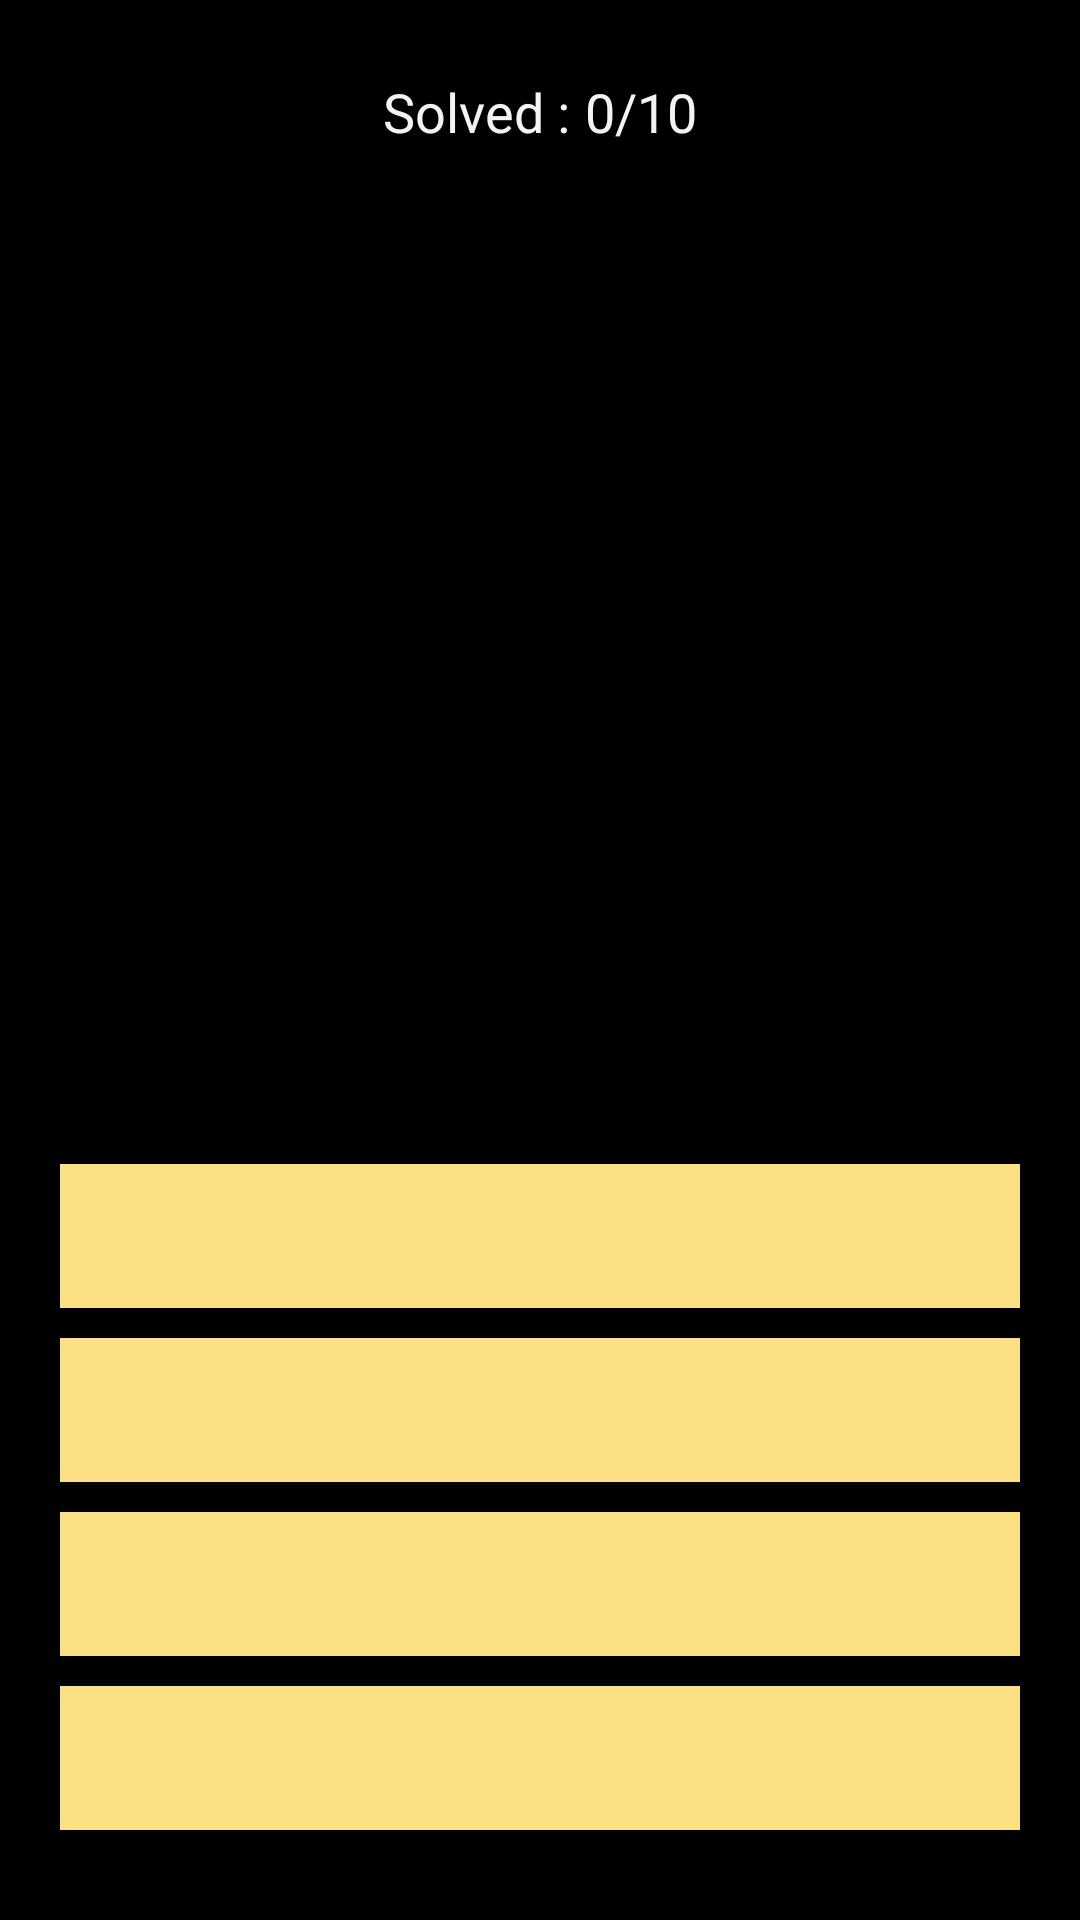

Write the Android layout XML for this screen, with the resource values it uses.
<!-- AndroidManifest.xml: application theme AppTheme -->
<!-- res/layout/activity_mathdash.xml -->
<?xml version="1.0" encoding="utf-8"?>
<LinearLayout xmlns:android="http://schemas.android.com/apk/res/android"
    android:layout_width="match_parent"
    android:layout_height="match_parent"
    android:orientation="vertical"
    android:background="@drawable/bgapp" >

    <LinearLayout
        android:id="@+id/linearLayout3"
        android:layout_width="match_parent"
        android:layout_height="wrap_content"
        android:layout_gravity="center"
        android:layout_marginLeft="20dp"
        android:layout_marginRight="20dp"
        android:layout_marginTop="20dp"
        android:gravity="center"
        android:orientation="vertical"
        android:padding="5dp" >

        <LinearLayout
            android:id="@+id/linearLayout2"
            android:layout_width="match_parent"
            android:layout_height="wrap_content"
            android:gravity="center" >

            <TextView
                android:id="@+id/textView1"
                android:layout_width="wrap_content"
                android:layout_height="wrap_content"
                android:layout_marginRight="5dp"
                android:text="@string/game_solved_label"
                android:textAppearance="?android:attr/textAppearanceMedium" />

            <TextView
                android:id="@+id/gameSolved"
                android:layout_width="wrap_content"
                android:layout_height="wrap_content"
                android:textAppearance="?android:attr/textAppearanceMedium"
                android:text="0/10" />
        </LinearLayout>


    </LinearLayout>

    <TextView
        android:id="@+id/gameEquation"
        android:layout_width="match_parent"
        android:layout_height="wrap_content"
        android:layout_gravity="center"
        android:layout_margin="20dp"
        android:layout_weight="1"
        android:gravity="center"
        android:textAppearance="?android:attr/textAppearanceLarge"
        android:textSize="70sp"
        android:textColor="@android:color/white" />

    <Button
        android:id="@+id/gameButton1"
        android:layout_width="fill_parent"
        android:layout_height="wrap_content"
        android:gravity="center"
        android:layout_marginLeft="20dp"
        android:layout_marginRight="20dp"
        android:layout_marginBottom="10dp"
        android:background="@color/cream"
        android:textColor="@android:color/black" />

    <Button
        android:id="@+id/gameButton2"
        android:layout_width="match_parent"
        android:layout_height="wrap_content"
        android:gravity="center"
        android:layout_marginLeft="20dp"
        android:layout_marginRight="20dp"
        android:layout_marginBottom="10dp"
        android:background="@color/cream"
        android:textColor="@android:color/black" />

    <Button
        android:id="@+id/gameButton3"
        android:layout_width="match_parent"
        android:layout_height="wrap_content"
        android:gravity="center"
        android:layout_marginLeft="20dp"
        android:layout_marginRight="20dp"
        android:layout_marginBottom="10dp"
        android:background="@color/cream"
        android:textColor="@android:color/black" />

    <Button
        android:id="@+id/gameButton4"
        android:layout_width="match_parent"
        android:layout_height="wrap_content"
        android:gravity="center"
        android:layout_marginLeft="20dp"
        android:layout_marginRight="20dp"
        android:layout_marginBottom="30dp"
        android:background="@color/cream"
        android:textColor="@android:color/black" />

</LinearLayout>
<!-- resources referenced by this layout -->
<resources>
  <color name="cream">#fce084</color>
  <string name="game_solved_label">Solved : </string>
  <style name="AppTheme" parent="AppBaseTheme">
          
      </style>
  <style name="AppBaseTheme" parent="android:Theme.Holo">
          
      </style>
</resources>
